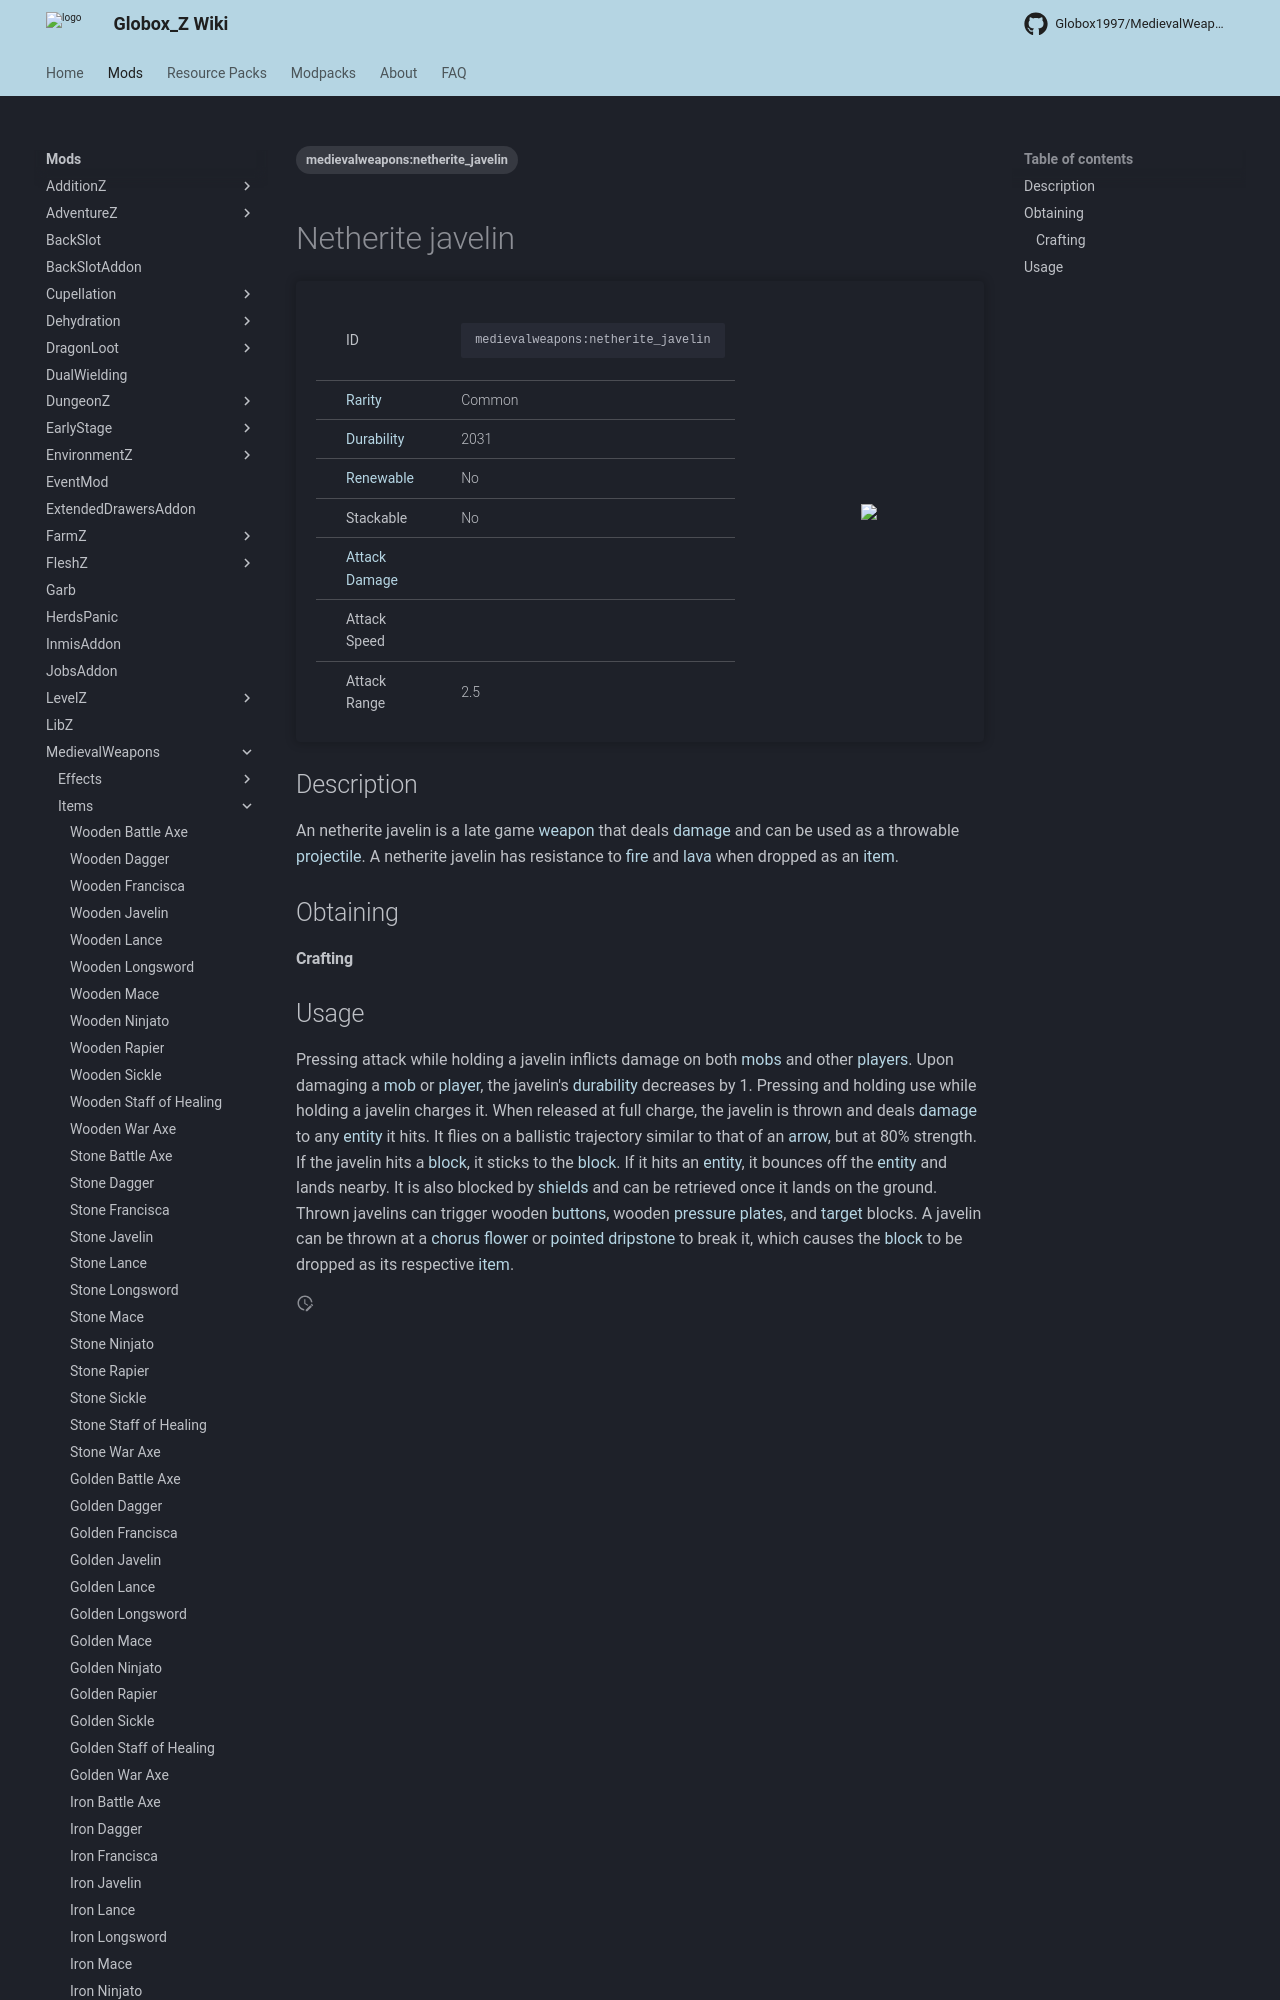

repository: Globox1997/wiki · page: mods/MedievalWeapons/Items/Netherite_Javelin/index.html · generator: mkdocs

---
title: Netherite Javelin
project: medievalweapons
summary: medievalweapons item netherite javelin
tags:
    - medievalweapons:netherite_javelin
---
# Netherite javelin
<div class="main_table">
<div class="left_main_table">
<table class="left_table">
    <tbody>
        <tr>
            <td class="first-column">ID</td>
            <td class="second-column">
            ```
            medievalweapons:netherite_javelin
            ```
            </td>
        </tr>
        <tr id="linear-top">
            <td class="first-column"><a href="https://minecraft.wiki/w/Rarity" target="_blank">Rarity</a></td>
            <td class="second-column">Common</td>
        </tr>
        <tr id="linear-top">
            <td class="first-column"><a href="https://minecraft.wiki/w/Durability" target="_blank">Durability</a></td>
            <td class="second-column">2031</td>
        </tr>
        <tr id="linear-top">
            <td class="first-column"><a href="https://minecraft.wiki/w/Renewable_resource" target="_blank">Renewable</a></td>
            <td class="second-column">No</td>
        </tr>
        <tr id="linear-top">
            <td class="first-column">Stackable</td>
            <td class="second-column">No</td>
        </tr>
        <tr id="linear-top">
            <td class="first-column"><a href="https://minecraft.wiki/w/Damage" target="_blank">Attack Damage</a></td>
            <td class="second-column icon-element" icon-count="7" icon-id="melee" icon-exclusive></td>
        </tr>
        <tr id="linear-top">
            <td class="first-column">Attack Speed</td>
            <td class="second-column icon-element" icon-count="1.3" icon-id="melee_speed" icon-exclusive></td>
        </tr>
        <tr id="linear-top">
            <td class="first-column">Attack Range</td>
            <td class="second-column">2.5</td>
        </tr>
    </tbody>
</table>
</div>
    <img src="/wiki/assets/medievalweapons/items/netherite_javelin.png" loading="lazy" class="right_img_table"/>
</div>

## Description
An netherite javelin is a late game [weapon](https://minecraft.wiki/w/Weapon) that deals [damage](https://minecraft.wiki/w/Damage) and can be used as a throwable [projectile](https://minecraft.wiki/w/Entity#Types_of_entities). A netherite javelin has resistance to [fire](https://minecraft.wiki/w/Fire) and [lava](https://minecraft.wiki/w/Lava) when dropped as an [item](https://minecraft.wiki/w/Item).

## Obtaining
